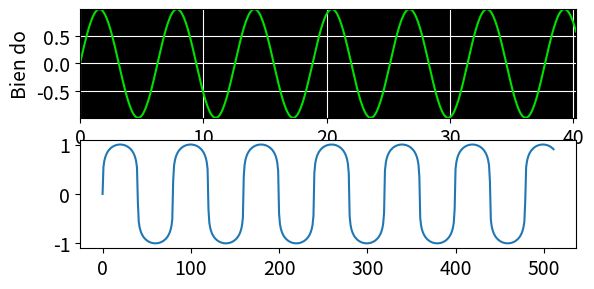

Write the Python code that produced this figure.
import numpy as np
import matplotlib.pyplot as plt
import matplotlib

class SinFFT:
    def __init__(self):
        self.nfft = 512
        # Sampling Frequency
        self.rate = 4000
        # Sine frequency
        self.F0 = 50

    def create_sin(self):
        self.datasin = np.zeros(self.nfft)
        #Timinig axe
        self.time = np.linspace(0, 2.0 * np.pi * self.F0 * self.nfft / self.rate, num = self.nfft)
        self.datasin = np.sin(self.time)
        self.hamming = np.hamming(self.nfft)
        self.data = np.multiply(self.datasin, self.hamming)

    def plot_signal(self):
        SMALL_SIZE = 14
        matplotlib.rc('font', size = SMALL_SIZE)
        matplotlib.rc('axes', titlesize = SMALL_SIZE)
        plt.subplot(311)
        plt.xlim(self.time[0], self.time[-1])
        plt.ylim(np.min(self.datasin), np.max(self.datasin))
        plt.fill_between(self.time, np.min(self.datasin), np.max(self.datasin), color = 'k')
        plt.plot(self.time, self.datasin, color = '#00E100')
        plt.grid(color = 'w')
        plt.xlabel('Time in second')
        plt.ylabel('Bien do')

    def luongtu_u(self):
        self.r = np.zeros(512)

        for k in range(0,512):
            self.r[k] = np.sign(self.datasin[k])*np.log(1 + 255*abs(self.datasin[k])) / np.log(1 + 255)
            # self.r[k] = np.sign(self.input[k])*np.log(1 + 255*abs(self.input[k])) / np.log(1 + 255)
            # print(self.r[k])
        plt.subplot(312)
        plt.plot(self.r)

    def create(self):
        self.input = np.zeros(512)
        for k in range(0,512):
            self.input[k] = k

if __name__ == "__main__":
    specsin = SinFFT()
    creates = specsin.create_sin()
    drawsin = specsin.plot_signal()
    abc = specsin.create()
    luongtu = specsin.luongtu_u()
    plt.show()


